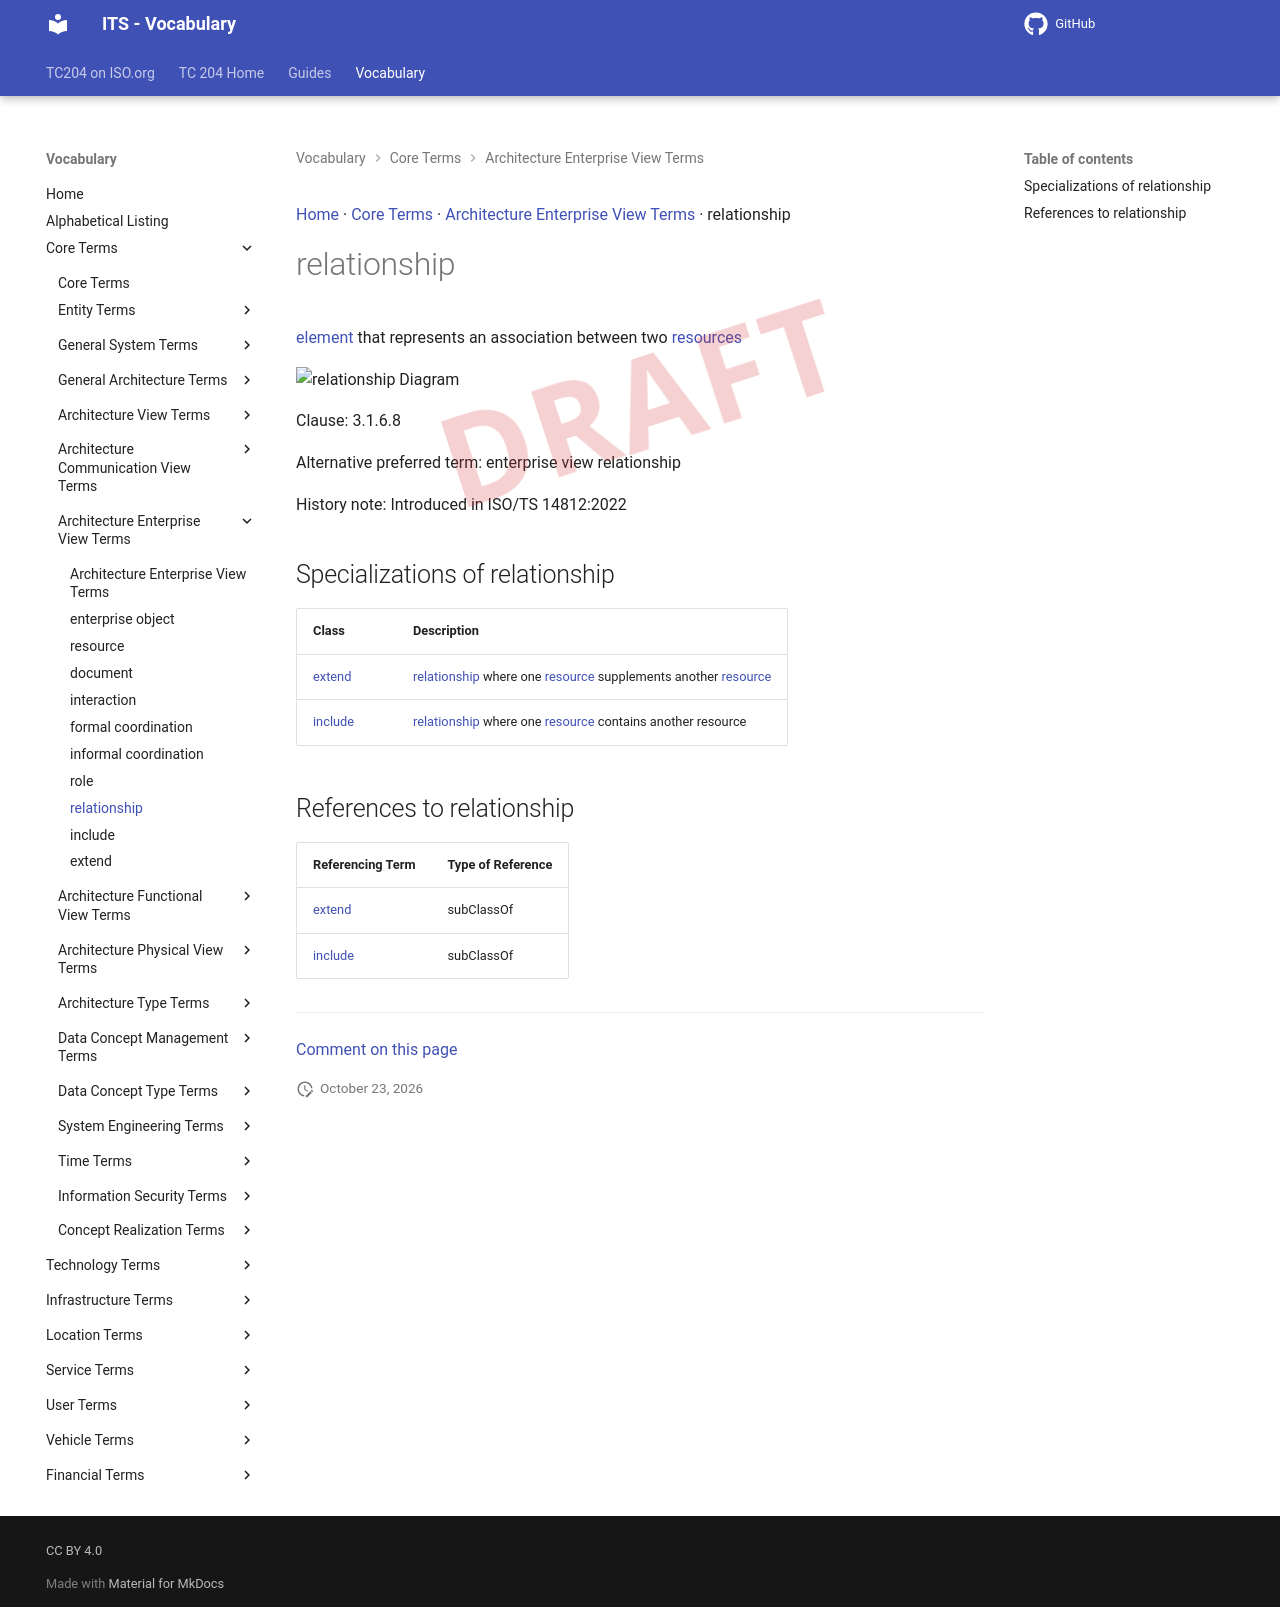

repository: ISO-TC204/iso14812 · page: v1.1.2-alpha.5/terms/relationship/index.html · generator: mkdocs

[Home](../index.md) · [Core Terms](groups/Core Terms.md) · [Architecture Enterprise View Terms](patterns/Architecture Enterprise View Terms.md) · relationship

# relationship

<div class="draft4-watermark" aria-hidden="true"></div>

<enterprise view> [element](element.md) that represents an association between two [resources](resource.md)

<object type="image/svg+xml" data="../../diagrams/relationship.dot.svg">
    <img alt="relationship Diagram" src="../../diagrams/relationship.dot.png" /> <!-- Fallback for non-SVG browsers -->
</object>

Clause: 3.1.6.8

Alternative preferred term: enterprise view relationship

History note: Introduced in ISO/TS 14812:2022

## Specializations of relationship

| Class | Description |
| --- | --- |
| [extend](extend.md) | <enterprise view> [relationship](relationship.md) where one [resource](resource.md) supplements another [resource](resource.md) |
| [include](include.md) | <enterprise view> [relationship](relationship.md) where one [resource](resource.md) contains another resource |

## References to relationship

| Referencing Term | Type of Reference |
| --- | --- |
| [extend](extend.md) | subClassOf |
| [include](include.md) | subClassOf |


---

[Comment on this page](https://github.com/ISO-TC204/iso14812/issues/new?template=page-feedback.yml&title=%5BPage+feedback%5D+relationship&page-title=relationship&page-path=terms%2Frelationship.md)
